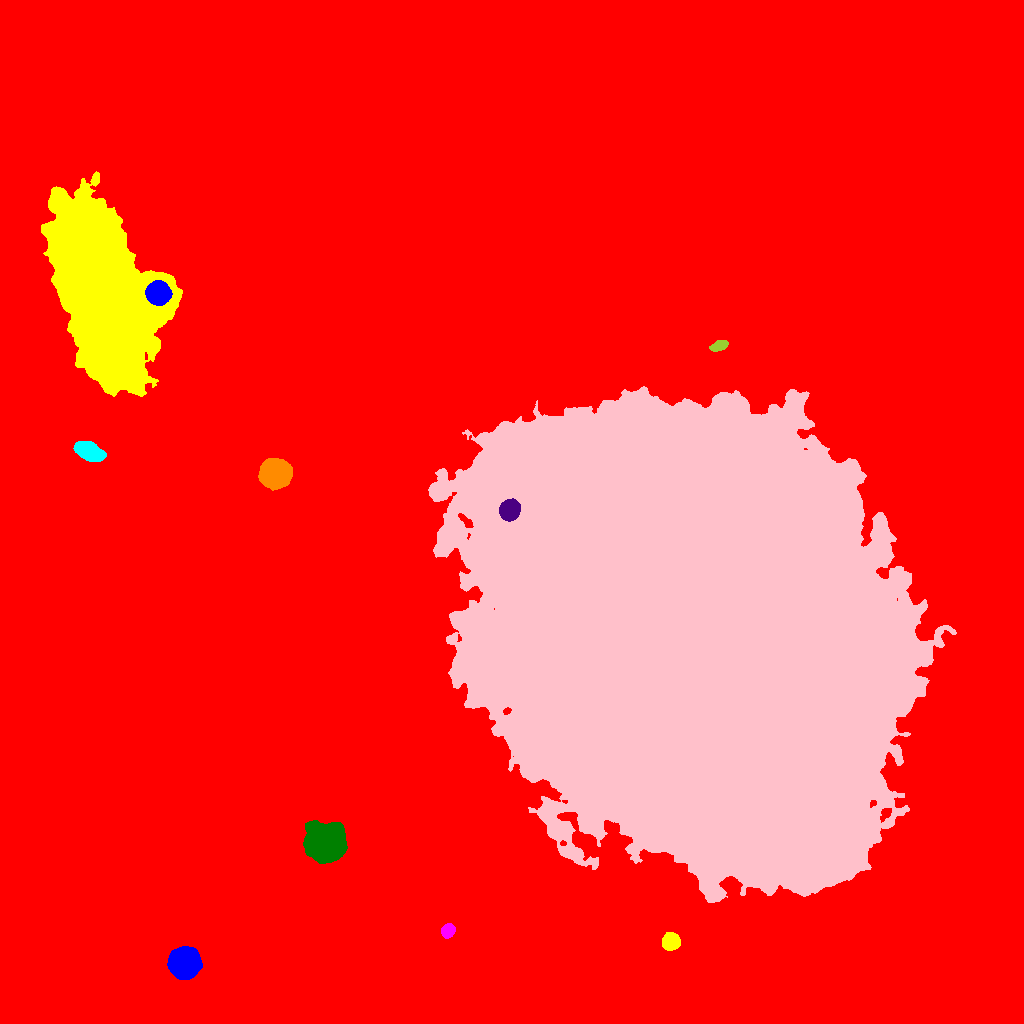

The file beside this chart, header and first rows:
ID, X, Y, A, B, theta, total_flux, mu_max, mu_median, mu_mean, R_fwhm, R_e, R10, R90, x_start, x_end, y_start, y_end, area, greylevel
0, 535.9, 507.8, 310.1, 275.6, -0.5022, 6485080, 85.0, 6.0, 7.753, 10.39, 224.6, 82.56, 401.6, 0, 1023, 0, 1023, 836439, 7.753
1, 183.4, 59.94, 6.146, 5.892, -0.06529, 54461, 219.0, 37.0, 58.43, 7.506, 7.356, 2.877, 12.83, 167, 202, 44, 77, 932, 87.43
2, 670.8, 81.91, 3.766, 3.667, 1.298, 7563, 67.0, 22.0, 25.72, 5.614, 4.754, 1.871, 7.653, 662, 680, 73, 91, 294, 55.72
3, 447.7, 92.62, 3.346, 2.823, 0.9934, 2422, 33.0, 12.0, 13.38, 4.618, 3.989, 1.596, 6.257, 441, 455, 85, 100, 181, 48.38
4, 324.7, 181.2, 7.726, 7.28, -0.3614, 72569, 199.0, 25.0, 46.73, 9.08, 8.813, 3.478, 16.21, 303, 347, 160, 203, 1553, 75.73
5, 509.4, 513.4, 4.426, 4.141, 0.8663, 10167, 68.0, 21.0, 25.35, 6.457, 5.499, 2.185, 8.849, 499, 520, 502, 525, 401, 110.4
6, 274.3, 549.2, 6.306, 5.974, 0.09602, 42344, 127.0, 35.0, 48.23, 9.575, 7.736, 3.29, 12.72, 258, 292, 533, 565, 878, 76.23
7, 89.58, 571.8, 6.975, 3.733, -0.4282, 9291, 42.0, 17.0, 18.54, 8.215, 6.652, 2.706, 10.37, 73, 106, 562, 582, 501, 47.54
8, 693, 382.9, 114.1, 90.65, -1.037, 6997201, 175.0, 37.0, 37.43, 25.63, 130.2, 50.63, 202.9, 428, 956, 121, 637, 186957, 65.43
9, 719.4, 677.8, 4.186, 2.242, 0.359, 1184, 17.0, 7.0, 6.965, 4.442, 3.989, 1.596, 6.155, 709, 728, 672, 683, 170, 50.96
10, 546.9, 726, 11.01, 10.76, -0.005445, 127376, 222.0, 26.0, 41.63, 8.311, 12.85, 4.334, 23.88, 515, 582, 696, 754, 3060, 73.63
11, 157.8, 730.2, 5.206, 4.959, -0.3191, 26875, 109.0, 47.0, 50.14, 8.704, 6.652, 2.821, 10.33, 145, 172, 718, 743, 536, 115.1
12, 101.3, 732.9, 41.5, 19.65, -1.267, 456290, 119.0, 20.0, 27.37, 24.12, 33.52, 12.09, 58.14, 41, 182, 627, 852, 16674, 55.37
